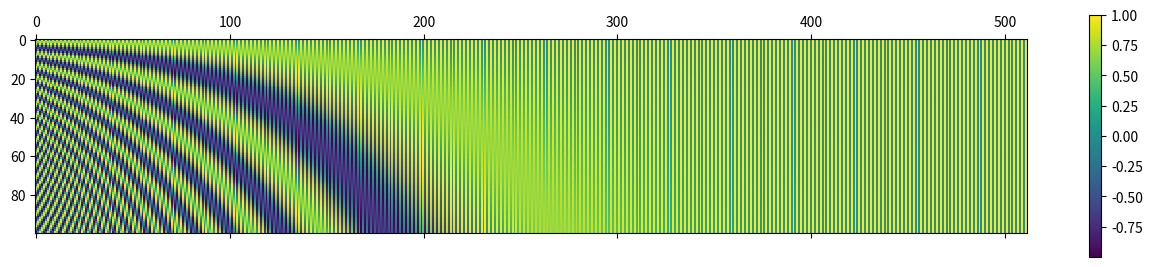

Python code for this plot:
import numpy as np
import matplotlib.pyplot as plt

def get_positional_encoding(seq_len, d, n=10000):
    p = np.zeros((seq_len, d))
    for k in range(seq_len):
        for i in np.arange(int(d / 2)):
            denominator = np.power(n, 2 * i / d)
            p[k, 2 * i] = np.sin(k / denominator)
            p[k, 2 * i + 1] = np.cos(k / denominator)
    return p


p = get_positional_encoding(seq_len=4, d=4, n=100)
print(p)

P = get_positional_encoding(seq_len=100, d=512, n=10000)
cax = plt.matshow(P)
plt.gcf().colorbar(cax)
plt.show()

